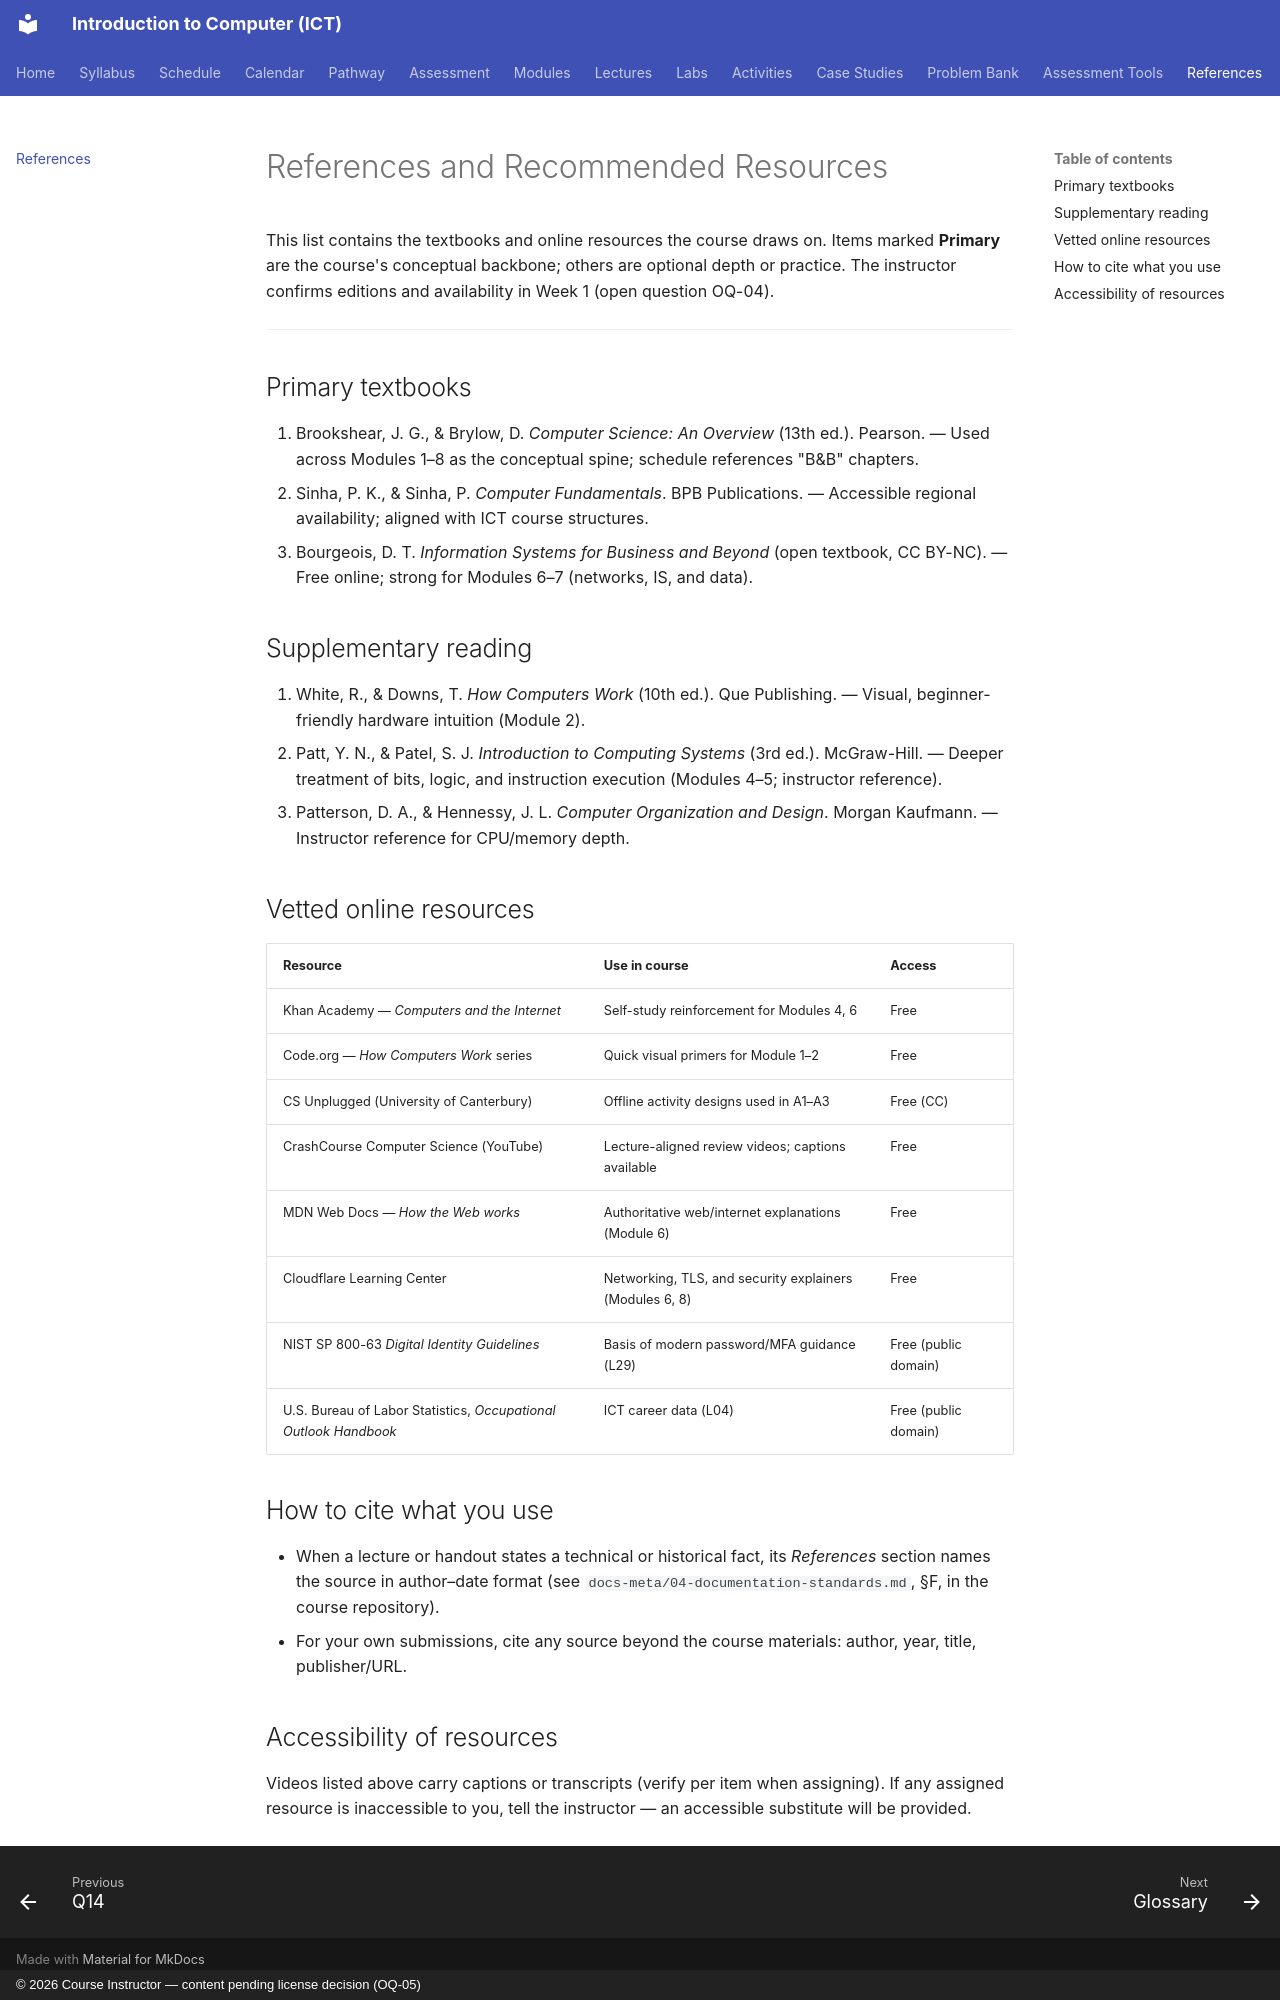

repository: nadeem-majeedch/Introduction-to-Computer-ICT-Course · page: references/index.html · generator: mkdocs · copyright: © 2026 Course Instructor — content pending license decision (OQ-05)

# References and Recommended Resources

This list contains the textbooks and online resources the course draws on. Items marked **Primary** are the course's conceptual backbone; others are optional depth or practice. The instructor confirms editions and availability in Week 1 (open question OQ-04).

---

## Primary textbooks

1. Brookshear, J. G., & Brylow, D. *Computer Science: An Overview* (13th ed.). Pearson. — Used across Modules 1–8 as the conceptual spine; schedule references "B&B" chapters.
2. Sinha, P. K., & Sinha, P. *Computer Fundamentals*. BPB Publications. — Accessible regional availability; aligned with ICT course structures.
3. Bourgeois, D. T. *Information Systems for Business and Beyond* (open textbook, CC BY-NC). — Free online; strong for Modules 6–7 (networks, IS, and data).

## Supplementary reading

4. White, R., & Downs, T. *How Computers Work* (10th ed.). Que Publishing. — Visual, beginner-friendly hardware intuition (Module 2).
5. Patt, Y. N., & Patel, S. J. *Introduction to Computing Systems* (3rd ed.). McGraw-Hill. — Deeper treatment of bits, logic, and instruction execution (Modules 4–5; instructor reference).
6. Patterson, D. A., & Hennessy, J. L. *Computer Organization and Design*. Morgan Kaufmann. — Instructor reference for CPU/memory depth.

## Vetted online resources

| Resource | Use in course | Access |
|---|---|---|
| Khan Academy — *Computers and the Internet* | Self-study reinforcement for Modules 4, 6 | Free |
| Code.org — *How Computers Work* series | Quick visual primers for Module 1–2 | Free |
| CS Unplugged (University of Canterbury) | Offline activity designs used in A1–A3 | Free (CC) |
| CrashCourse Computer Science (YouTube) | Lecture-aligned review videos; captions available | Free |
| MDN Web Docs — *How the Web works* | Authoritative web/internet explanations (Module 6) | Free |
| Cloudflare Learning Center | Networking, TLS, and security explainers (Modules 6, 8) | Free |
| NIST SP 800-63 *Digital Identity Guidelines* | Basis of modern password/MFA guidance (L29) | Free (public domain) |
| U.S. Bureau of Labor Statistics, *Occupational Outlook Handbook* | ICT career data (L04) | Free (public domain) |

## How to cite what you use

- When a lecture or handout states a technical or historical fact, its *References* section names the source in author–date format (see `docs-meta/04-documentation-standards.md`, §F, in the course repository).
- For your own submissions, cite any source beyond the course materials: author, year, title, publisher/URL.

## Accessibility of resources

Videos listed above carry captions or transcripts (verify per item when assigning). If any assigned resource is inaccessible to you, tell the instructor — an accessible substitute will be provided.
